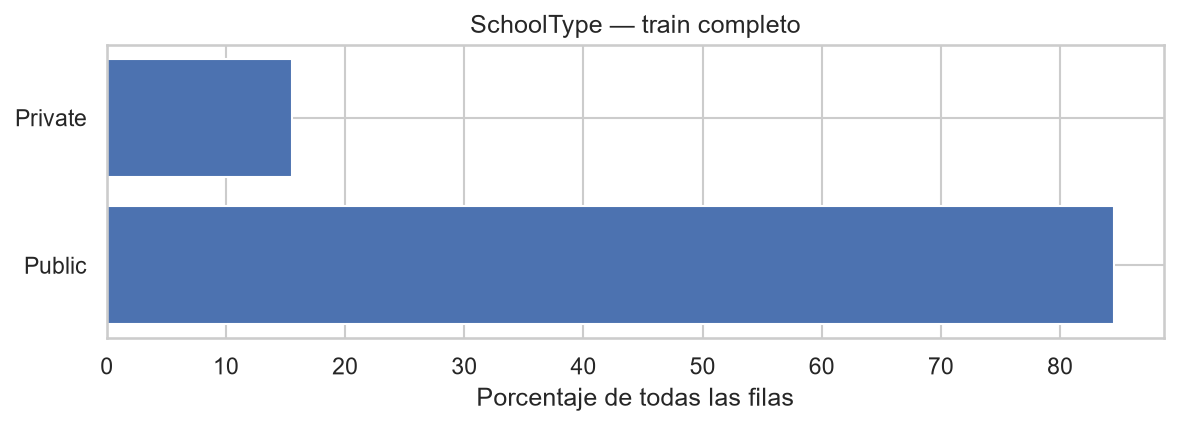

The table this chart was drawn from, first rows:
categoria, n, porcentaje
Public, 6760300, 84.5
Private, 1240474, 15.5
